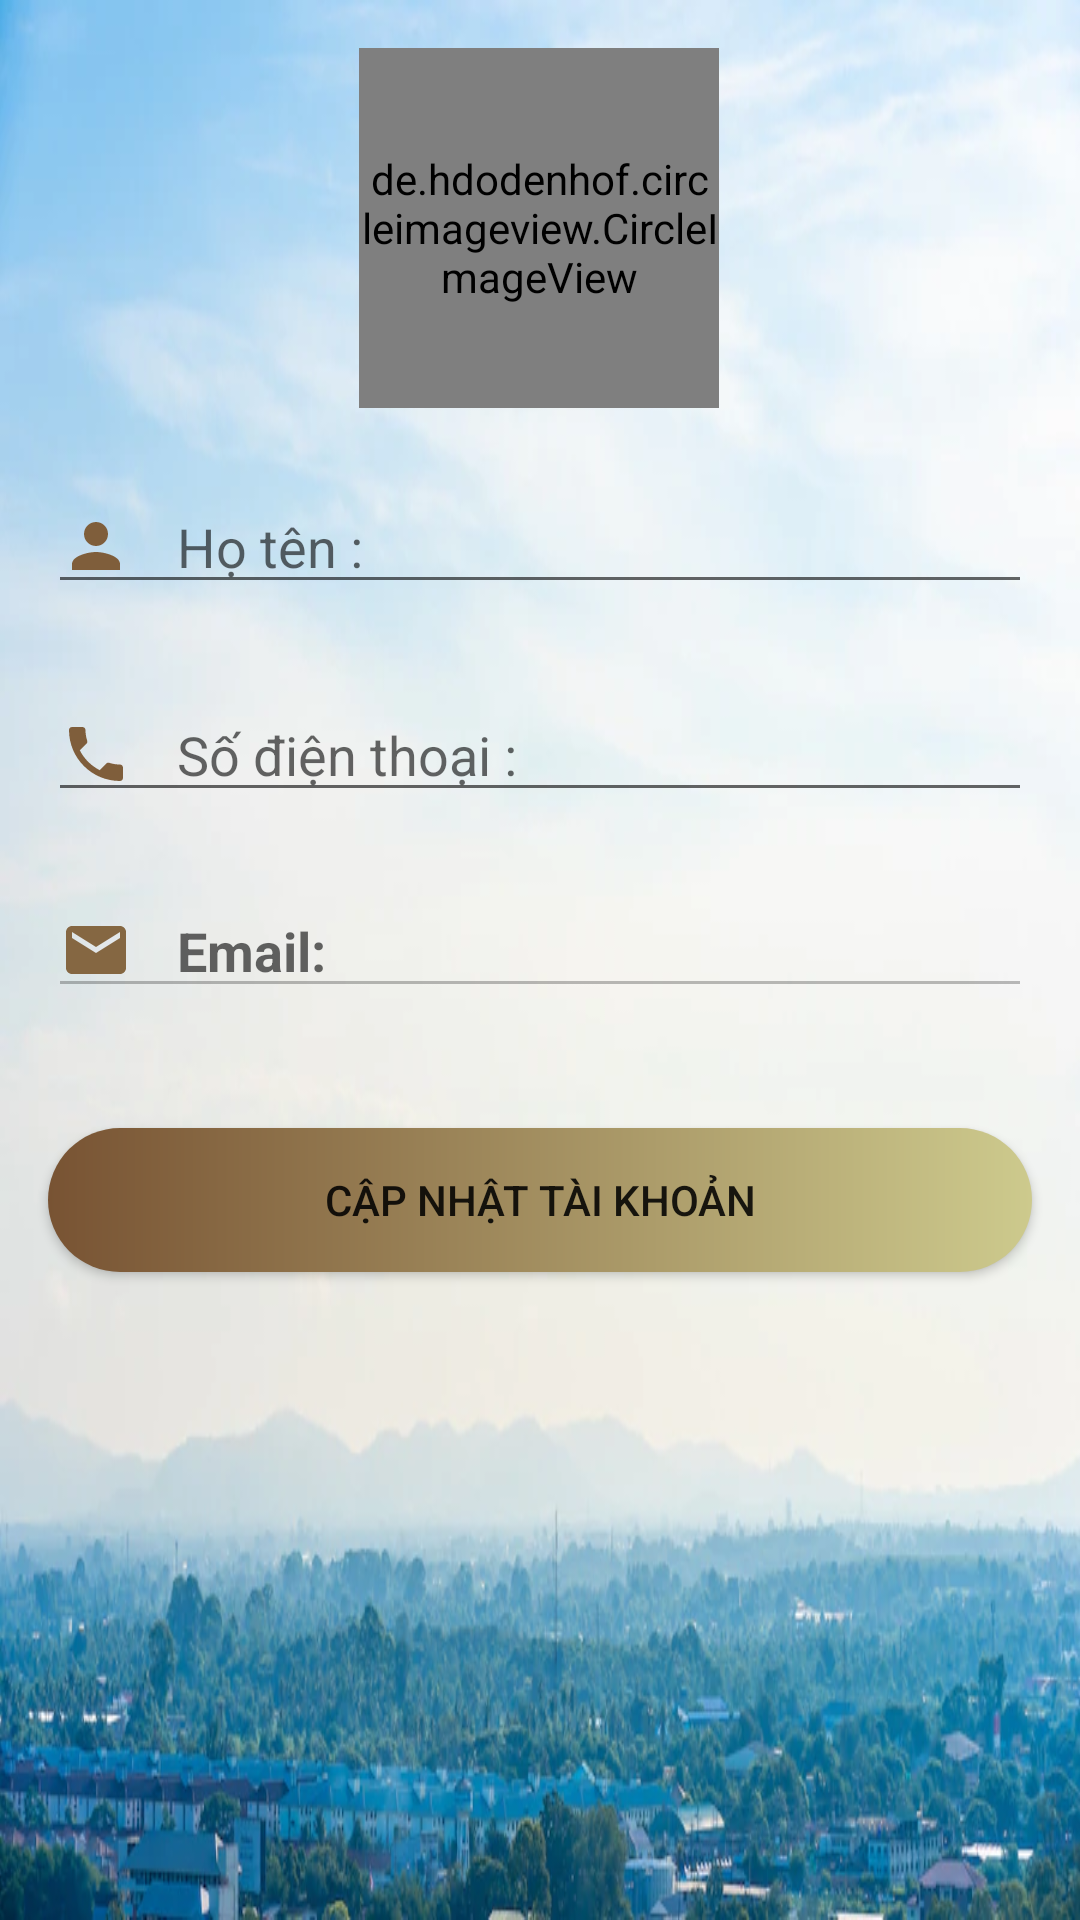

Produce the Android XML layout that renders to this screen, including the resource entries it uses.
<!-- AndroidManifest.xml: application theme Theme.AppDatVeMayBay -->
<!-- res/layout/fragment_info_acc.xml -->
<?xml version="1.0" encoding="utf-8"?>
<androidx.constraintlayout.widget.ConstraintLayout xmlns:android="http://schemas.android.com/apk/res/android"
    xmlns:app="http://schemas.android.com/apk/res-auto"
    xmlns:tools="http://schemas.android.com/tools"
    android:layout_width="match_parent"
    android:layout_height="match_parent"
    tools:context=".fragment.FragmentAccount.InfoAccFragment"
    android:background="@drawable/whitesky">

    

    <de.hdodenhof.circleimageview.CircleImageView
        android:id="@+id/img_avatar_profile"
        android:layout_width="120dp"
        android:layout_height="120dp"
        android:layout_marginTop="16dp"
        android:src="@drawable/ic_baseline_account_circle_24"
        app:layout_constraintEnd_toEndOf="parent"
        app:layout_constraintHorizontal_bias="0.498"
        app:layout_constraintStart_toStartOf="parent"
        app:layout_constraintTop_toTopOf="parent" />

    <EditText
        android:id="@+id/editName"
        android:drawableLeft="@drawable/ic_baseline_person_24"
        android:drawablePadding="15dp"
        android:drawableTint="#7F5E3B"
        android:layout_width="0dp"
        android:layout_height="wrap_content"
        android:layout_marginStart="16dp"
        android:layout_marginTop="24dp"
        android:layout_marginEnd="16dp"
        android:hint="Họ tên : "
        app:layout_constraintEnd_toEndOf="parent"
        app:layout_constraintStart_toStartOf="parent"
        app:layout_constraintTop_toBottomOf="@+id/img_avatar_profile" />

    <EditText
        android:id="@+id/edit_phone"
        android:drawableLeft="@drawable/ic_baseline_phone_24"
        android:drawablePadding="15dp"
        android:drawableTint="#7F5E3B"
        android:layout_width="0dp"
        android:layout_height="wrap_content"
        android:layout_marginStart="16dp"
        android:layout_marginTop="28dp"
        android:layout_marginEnd="16dp"
        android:hint="Số điện thoại : "
        android:inputType="phone"
        android:focusable="true"
        android:focusableInTouchMode="true"
        app:layout_constraintEnd_toEndOf="parent"
        app:layout_constraintHorizontal_bias="0.0"
        app:layout_constraintStart_toStartOf="parent"
        app:layout_constraintTop_toBottomOf="@+id/editName" />

    <EditText
        android:id="@+id/edit_email"
        android:drawableLeft="@drawable/ic_baseline_email_24"
        android:drawablePadding="15dp"
        android:drawableTint="#856742"
        android:layout_width="0dp"
        android:layout_height="wrap_content"
        android:layout_marginStart="16dp"
        android:layout_marginTop="24dp"
        android:layout_marginEnd="16dp"
        android:enabled="false"
        android:hint="Email: "
        android:textStyle="bold"
        app:layout_constraintEnd_toEndOf="parent"
        app:layout_constraintHorizontal_bias="0.0"
        app:layout_constraintStart_toStartOf="parent"
        app:layout_constraintTop_toBottomOf="@+id/edit_phone" />

    <androidx.appcompat.widget.AppCompatButton
        android:id="@+id/btn_update_profile"
        android:layout_width="0dp"
        android:layout_height="wrap_content"
        android:layout_marginTop="40dp"
        android:text="CẬP NHẬT TÀI KHOẢN"
        android:background="@drawable/retangle_button"
        app:layout_constraintEnd_toEndOf="@+id/edit_email"
        app:layout_constraintHorizontal_bias="0.0"
        app:layout_constraintStart_toStartOf="@+id/edit_email"
        app:layout_constraintTop_toBottomOf="@+id/edit_email" />


</androidx.constraintlayout.widget.ConstraintLayout>
<!-- resources referenced by this layout -->
<resources>
  <!-- drawable ic_baseline_account_circle_24 (drawable) -->
  <vector android:height="24dp" android:tint="#4064D7"
      android:viewportHeight="24" android:viewportWidth="24"
      android:width="24dp" xmlns:android="http://schemas.android.com/apk/res/android">
      <path android:fillColor="@android:color/white" android:pathData="M12,2C6.48,2 2,6.48 2,12s4.48,10 10,10s10,-4.48 10,-10S17.52,2 12,2zM12,6c1.93,0 3.5,1.57 3.5,3.5S13.93,13 12,13s-3.5,-1.57 -3.5,-3.5S10.07,6 12,6zM12,20c-2.03,0 -4.43,-0.82 -6.14,-2.88C7.55,15.8 9.68,15 12,15s4.45,0.8 6.14,2.12C16.43,19.18 14.03,20 12,20z"/>
  </vector>
  <!-- drawable ic_baseline_email_24 (drawable) -->
  <vector android:height="24dp" android:tint="#B44747"
      android:viewportHeight="24" android:viewportWidth="24"
      android:width="24dp" xmlns:android="http://schemas.android.com/apk/res/android">
      <path android:fillColor="@android:color/white" android:pathData="M20,4L4,4c-1.1,0 -1.99,0.9 -1.99,2L2,18c0,1.1 0.9,2 2,2h16c1.1,0 2,-0.9 2,-2L22,6c0,-1.1 -0.9,-2 -2,-2zM20,8l-8,5 -8,-5L4,6l8,5 8,-5v2z"/>
  </vector>
  <!-- drawable ic_baseline_person_24 (drawable) -->
  <vector android:height="24dp" android:tint="#B44747"
      android:viewportHeight="24" android:viewportWidth="24"
      android:width="24dp" xmlns:android="http://schemas.android.com/apk/res/android">
      <path android:fillColor="@android:color/white" android:pathData="M12,12c2.21,0 4,-1.79 4,-4s-1.79,-4 -4,-4 -4,1.79 -4,4 1.79,4 4,4zM12,14c-2.67,0 -8,1.34 -8,4v2h16v-2c0,-2.66 -5.33,-4 -8,-4z"/>
  </vector>
  <!-- drawable ic_baseline_phone_24 (drawable) -->
  <vector android:height="24dp" android:tint="#B44747"
      android:viewportHeight="24" android:viewportWidth="24"
      android:width="24dp" xmlns:android="http://schemas.android.com/apk/res/android">
      <path android:fillColor="@android:color/white" android:pathData="M6.62,10.79c1.44,2.83 3.76,5.14 6.59,6.59l2.2,-2.2c0.27,-0.27 0.67,-0.36 1.02,-0.24 1.12,0.37 2.33,0.57 3.57,0.57 0.55,0 1,0.45 1,1V20c0,0.55 -0.45,1 -1,1 -9.39,0 -17,-7.61 -17,-17 0,-0.55 0.45,-1 1,-1h3.5c0.55,0 1,0.45 1,1 0,1.25 0.2,2.45 0.57,3.57 0.11,0.35 0.03,0.74 -0.25,1.02l-2.2,2.2z"/>
  </vector>
  <!-- drawable retangle_button (drawable) -->
  <?xml version="1.0" encoding="utf-8"?>
  <shape xmlns:android="http://schemas.android.com/apk/res/android">
  
      <corners
          android:radius="100dp"
          />
      <gradient
          android:angle="0"
          android:endColor="#CDCA8D"
          android:startColor="#785333"
          android:type="linear"
          />
  
  
  </shape>
  <!-- drawable whitesky: webp bitmap (drawable-v24, 55704 bytes) -->
  <style name="Theme.AppDatVeMayBay" parent="Theme.MaterialComponents.DayNight.NoActionBar">
          
          <item name="colorPrimary">@color/teal_200</item>
          <item name="colorPrimaryVariant">@color/purple_700</item>
          <item name="colorOnPrimary">@color/white</item>
          
          <item name="colorSecondary">#03DAC5</item>
          <item name="colorSecondaryVariant">@color/teal_700</item>
          <item name="colorOnSecondary">@color/black</item>
          
          <item name="android:statusBarColor" tools:targetApi="l">#B30039</item>
          
      </style>
  <color name="teal_200">#C903DAC5</color>
  <color name="purple_700">#FF3700B3</color>
  <color name="white">#FFFFFFFF</color>
  <color name="teal_700">#FF018786</color>
  <color name="black">#FF000000</color>
</resources>
